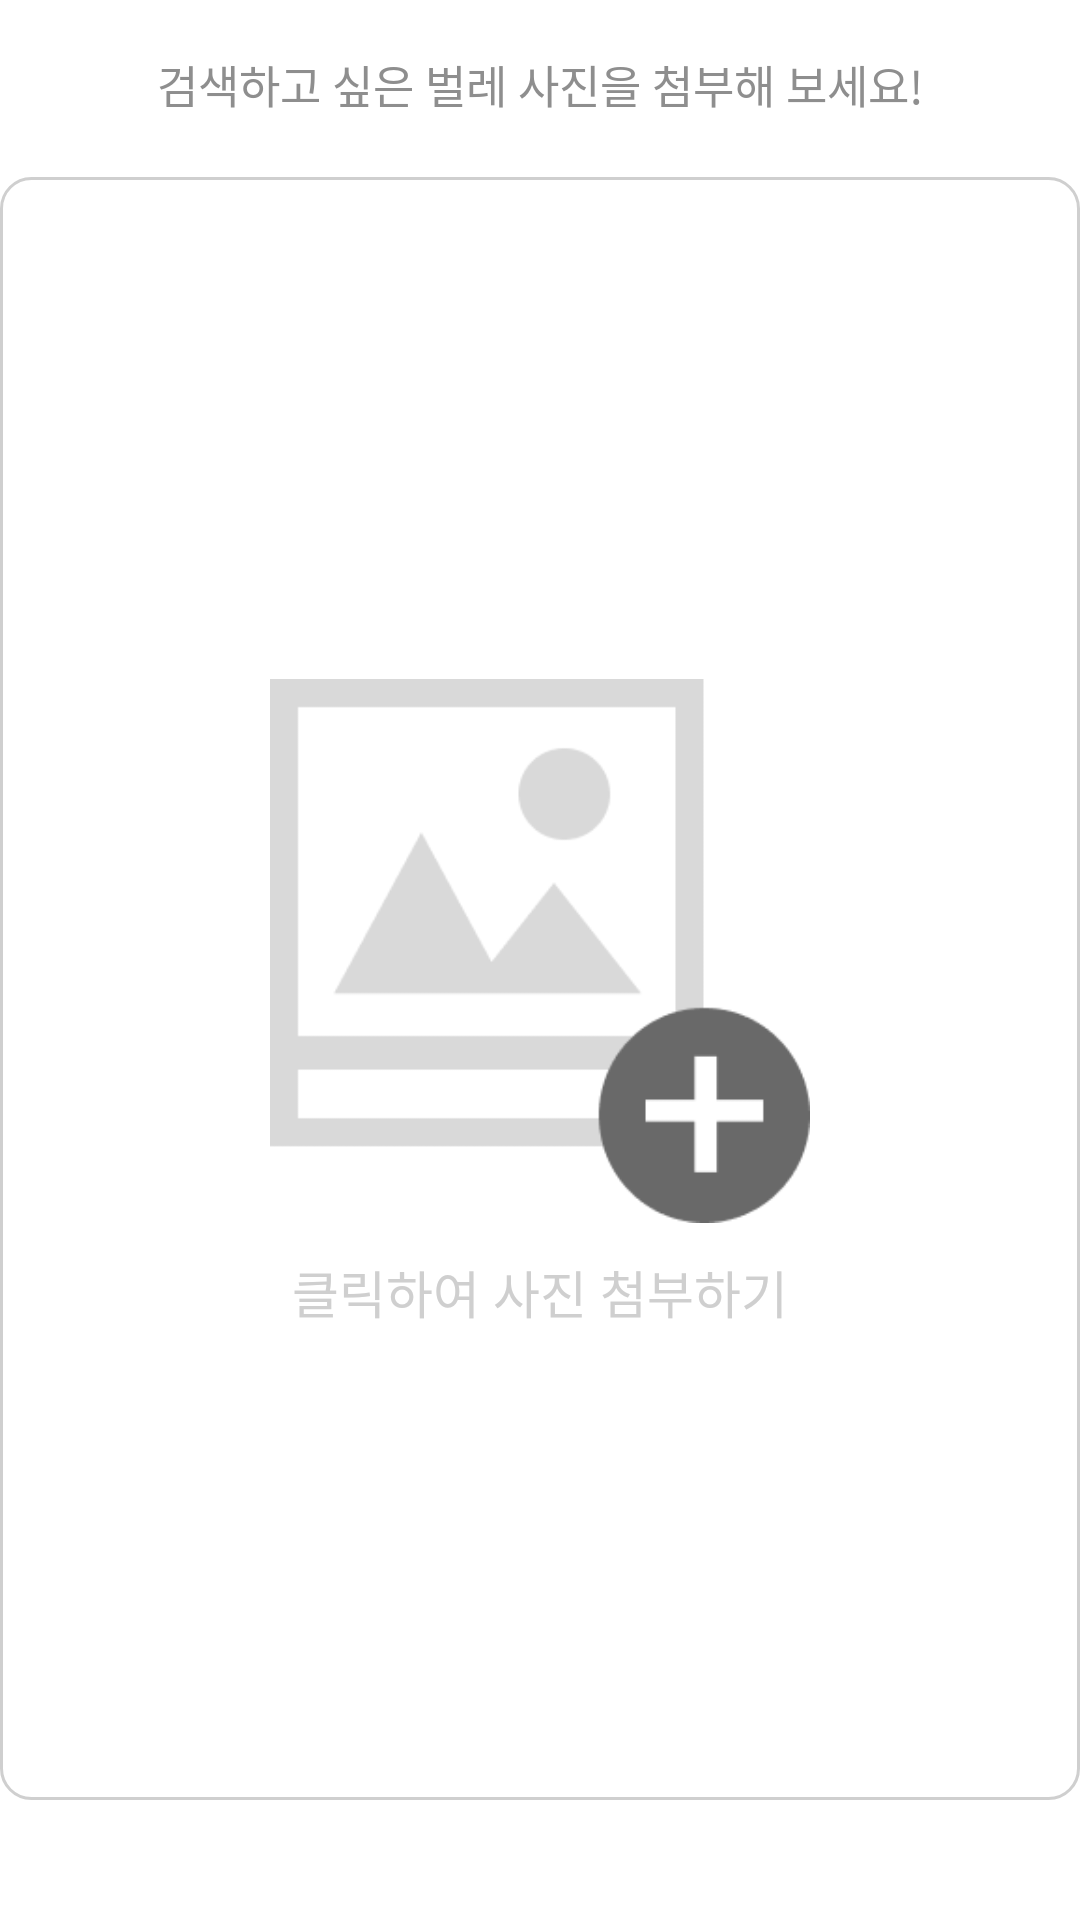

Layout XML and referenced resources for this Android screen:
<!-- AndroidManifest.xml: application theme Theme.Debugging -->
<!-- res/layout/fragment_search_before.xml -->
<?xml version="1.0" encoding="utf-8"?>
<FrameLayout xmlns:android="http://schemas.android.com/apk/res/android"
    xmlns:tools="http://schemas.android.com/tools"
    android:layout_width="match_parent"
    android:layout_height="match_parent"
    tools:context=".activity.search.SearchBeforeFragment">

    <LinearLayout
        android:layout_width="match_parent"
        android:layout_height="match_parent"
        android:gravity="center"
        android:orientation="vertical">

        <LinearLayout
            android:layout_width="match_parent"
            android:layout_height="match_parent"
            android:orientation="vertical">

            <TextView
                android:layout_width="match_parent"
                android:layout_height="wrap_content"
                android:layout_marginTop="17sp"
                android:gravity="center"
                android:text="검색하고 싶은 벌레 사진을 첨부해 보세요!"
                android:textSize="15sp"
                android:textColor="@color/main_grey"/>

            <LinearLayout
                android:id="@+id/Search_Before_Container_Image"
                android:layout_width="match_parent"
                android:layout_height="match_parent"
                android:layout_weight="1"
                android:layout_gravity="center"
                android:gravity="center"
                android:layout_marginTop="20sp"
                android:layout_marginBottom="40sp"
                android:background="@drawable/custom_button_white_grey2"
                android:orientation="vertical">

                <LinearLayout
                    android:id="@+id/Search_Before_Container_Select"
                    android:layout_width="match_parent"
                    android:layout_height="match_parent"
                    android:layout_gravity="center"
                    android:gravity="center"
                    android:orientation="vertical">

                    <ImageButton
                        android:id="@+id/Search_Before_Btn_Select"
                        android:layout_width="200sp"
                        android:layout_height="202sp"
                        android:padding="10sp"
                        android:backgroundTint="@color/white"
                        android:src="@drawable/img_search_upload"
                        android:scaleType="fitCenter"/>

                    <TextView
                        android:layout_width="wrap_content"
                        android:layout_height="wrap_content"
                        android:text="클릭하여 사진 첨부하기"
                        android:textSize="17sp"
                        android:textColor="@color/main_grey2"
                        android:fontFamily="@font/main_font_sb" />

                </LinearLayout>

                <ImageView
                    android:id="@+id/Search_Before_Image"
                    android:layout_width="match_parent"
                    android:layout_height="match_parent"
                    android:layout_weight="1"
                    android:layout_marginTop="20sp"
                    android:layout_marginBottom="40sp"
                    android:visibility="gone" />

            </LinearLayout>

            <LinearLayout
                android:id="@+id/Search_Before_Container_Edit"
                android:layout_width="match_parent"
                android:layout_height="match_parent"
                android:layout_weight="5"
                android:gravity="bottom"
                android:orientation="vertical"
                android:visibility="gone">

                <androidx.appcompat.widget.AppCompatButton
                    android:id="@+id/Search_Before_Btn_Edit"
                    android:layout_width="match_parent"
                    android:layout_height="50sp"
                    android:background="@drawable/custom_button_white_green"
                    android:text="다시 선택하기"
                    android:textSize="20sp"
                    android:textColor="@color/main"
                    android:fontFamily="@font/main_font_b"/>

            </LinearLayout>

        </LinearLayout>

    </LinearLayout>

</FrameLayout>
<!-- resources referenced by this layout -->
<resources>
  <color name="main">#609C31</color>
  <color name="main_grey">#8E8E8E</color>
  <color name="main_grey2">#CFCFCF</color>
  <color name="white">#FFFFFFFF</color>
  <!-- drawable custom_button_white_green (drawable) -->
  <?xml version="1.0" encoding="utf-8"?>
  <shape
      xmlns:android="http://schemas.android.com/apk/res/android"
      android:shape="rectangle">
      <stroke
          android:color="@color/main_green"
          android:width="2sp"/>
      <corners android:radius="10sp"/>
      <solid android:color="@color/white"/>
  </shape>
  <!-- drawable custom_button_white_grey2 (drawable) -->
  <?xml version="1.0" encoding="utf-8"?>
  <shape
      xmlns:android="http://schemas.android.com/apk/res/android"
      android:shape="rectangle">
      <stroke
          android:color="@color/main_grey2"
          android:width="1sp"/>
      <corners android:radius="10sp"/>
      <solid android:color="@color/white"/>
  </shape>
  <!-- drawable img_search_upload: png bitmap (drawable, 5071 bytes) -->
  <style name="Theme.Debugging" parent="Theme.MaterialComponents.DayNight.NoActionBar">
          
          <item name="colorPrimary">@color/white</item>
          <item name="colorPrimaryDark">@color/black</item>
          <item name="colorPrimaryVariant">@color/black</item>
          <item name="colorOnPrimary">@color/white</item>
          
          <item name="colorSecondary">@color/teal_200</item>
          <item name="colorSecondaryVariant">@color/teal_700</item>
          <item name="colorOnSecondary">@color/black</item>
          
          <item name="android:statusBarColor" tools:targetApi="l">@color/black</item>
          <item name="android:windowLightStatusBar" tools:targetApi="m">false</item>
          
      </style>
  <color name="main_green">#609C31</color>
  <color name="black">#FF000000</color>
  <color name="teal_200">#FF03DAC5</color>
  <color name="teal_700">#FF018786</color>
</resources>
